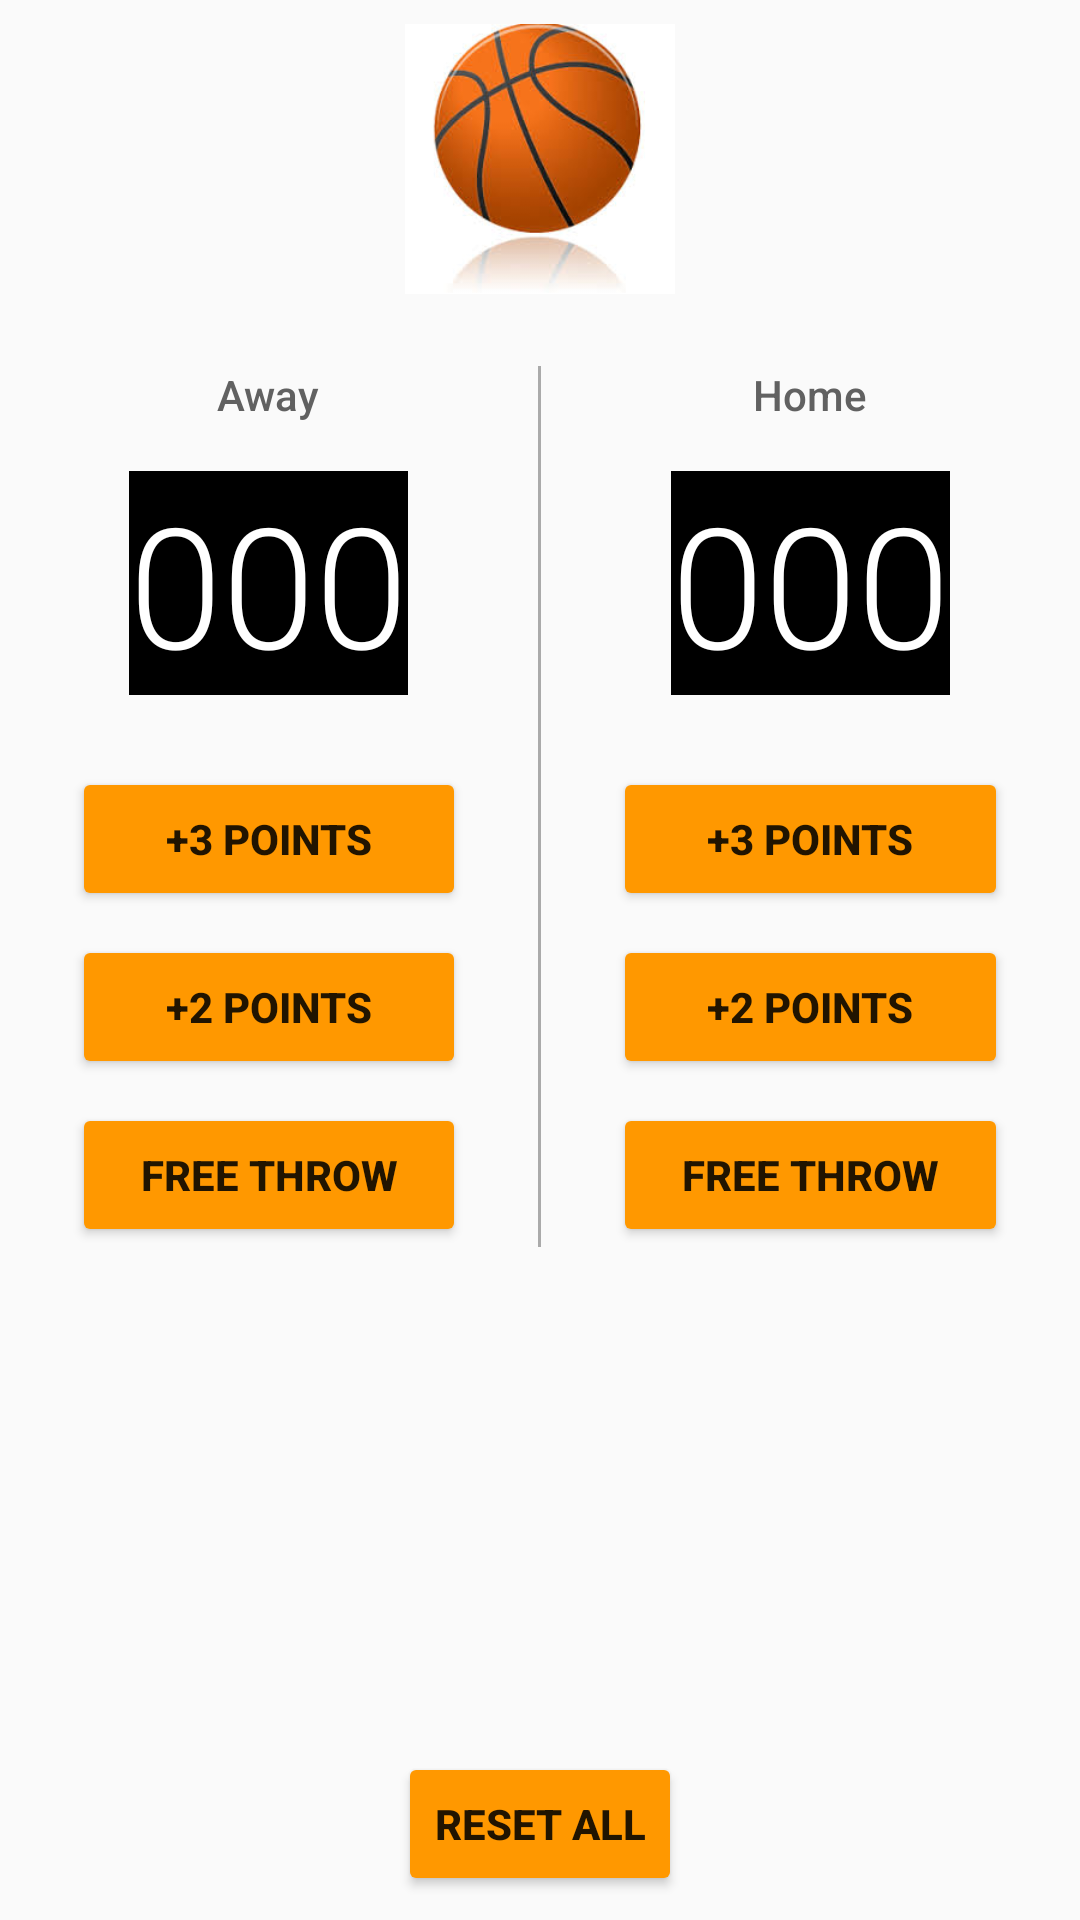

Reconstruct the res/layout file that produces this screen, plus the resources it refers to.
<!-- AndroidManifest.xml: application theme AppTheme -->
<!-- res/layout/activity_basketball_counter.xml -->
<?xml version="1.0" encoding="utf-8"?>
<RelativeLayout xmlns:android="http://schemas.android.com/apk/res/android"
    xmlns:tools="http://schemas.android.com/tools"
    android:layout_width="match_parent"
    android:layout_height="match_parent"
    tools:context="com.example.android.scorekeeper.BasketballCounterActivity">

    <LinearLayout
        android:id="@+id/basketball_header"
        android:layout_width="match_parent"
        android:layout_height="wrap_content"
        android:layout_marginTop="8dp"
        android:layout_marginBottom="8dp"
        android:gravity="center"
        >
        <ImageView
            android:id="@+id/basketball_image"
            android:layout_width="90dp"
            android:layout_height="90dp"
            android:src="@drawable/basketball"/>
    </LinearLayout>

    <LinearLayout
        android:layout_width="match_parent"
        android:layout_height="wrap_content"
        android:orientation="horizontal"
        android:layout_below="@id/basketball_header">

    <LinearLayout
            android:layout_width="0dp"
            android:layout_height="wrap_content"
            android:layout_weight="1"
            android:gravity="center_horizontal"
            android:orientation="vertical"
            >

            <TextView
                android:layout_width="wrap_content"
                android:layout_height="wrap_content"
                android:fontFamily="sans-serif-medium"
                android:padding="16dp"
                android:text="@string/teamA_name"
                android:textColor="#616161"
                android:textSize="14sp" />

            <TextView
                android:id="@+id/team_a_score"
                android:background="#000000"
                android:layout_width="wrap_content"
                android:layout_height="wrap_content"
                android:layout_marginBottom="24dp"
                android:fontFamily="sans-serif-light"
                android:text="000"
                android:textColor="#FFFFFF"
                android:textSize="56sp" />

            <Button
                android:id="@+id/team_a_3pt_button"
                android:layout_width="match_parent"
                android:layout_height="wrap_content"
                android:layout_marginBottom="8dp"
                android:layout_marginLeft="24dp"
                android:layout_marginRight="24dp"
                android:onClick="incrementScoreTeamA"
                android:text="@string/three_pt_button_label"
                android:textStyle="bold" />

            <Button
                android:id="@+id/team_a_2pt_button"
                android:layout_width="match_parent"
                android:layout_height="wrap_content"
                android:layout_marginBottom="8dp"
                android:layout_marginLeft="24dp"
                android:layout_marginRight="24dp"
                android:onClick="incrementScoreTeamA"
                android:text="@string/two_pt_button_label"
                android:textStyle="bold" />

            <Button
                android:id="@+id/team_a_ft_button"
                android:layout_width="match_parent"
                android:layout_height="wrap_content"
                android:layout_marginLeft="24dp"
                android:layout_marginRight="24dp"
                android:onClick="incrementScoreTeamA"
                android:text="@string/freethrow_button_label"
                android:textStyle="bold" />
        </LinearLayout>

        <View
            android:layout_width="1dp"
            android:layout_height="match_parent"
            android:layout_marginTop="16dp"
            android:background="@android:color/darker_gray"></View>

        <LinearLayout
            android:layout_width="0dp"
            android:layout_height="wrap_content"
            android:layout_weight="1"
            android:gravity="center_horizontal"
            android:orientation="vertical">

            <TextView
                android:layout_width="wrap_content"
                android:layout_height="wrap_content"
                android:fontFamily="sans-serif-medium"
                android:padding="16dp"
                android:text="@string/teamB_name"
                android:textColor="#616161"
                android:textSize="14sp" />

            <TextView
                android:id="@+id/team_b_score"
                android:background="#000000"
                android:layout_width="wrap_content"
                android:layout_height="wrap_content"
                android:layout_marginBottom="24dp"
                android:fontFamily="sans-serif-light"
                android:text="000"
                android:textColor="#FFFFFF"
                android:textSize="56sp"/>

            <Button
                android:id="@+id/team_b_3pt_button"
                android:layout_width="match_parent"
                android:layout_height="wrap_content"
                android:layout_marginBottom="8dp"
                android:layout_marginLeft="24dp"
                android:layout_marginRight="24dp"
                android:onClick="incrementScoreTeamB"
                android:text="@string/three_pt_button_label"
                android:textStyle="bold" />

            <Button
                android:id="@+id/team_b_2pt_button"
                android:layout_width="match_parent"
                android:layout_height="wrap_content"
                android:layout_marginBottom="8dp"
                android:layout_marginLeft="24dp"
                android:layout_marginRight="24dp"
                android:onClick="incrementScoreTeamB"
                android:text="@string/two_pt_button_label"
                android:textStyle="bold" />

            <Button
                android:id="@+id/team_b_ft_button"
                android:layout_width="match_parent"
                android:layout_height="wrap_content"
                android:layout_marginLeft="24dp"
                android:layout_marginRight="24dp"
                android:onClick="incrementScoreTeamB"
                android:text="@string/freethrow_button_label"
                android:textStyle="bold" />
        </LinearLayout>
    </LinearLayout>

    <Button
        android:id="@+id/reset_button"
        android:layout_width="wrap_content"
        android:layout_height="wrap_content"
        android:layout_alignParentBottom="true"
        android:layout_centerHorizontal="true"
        android:layout_marginBottom="8dp"
        android:layout_marginLeft="22dp"
        android:layout_marginRight="22dp"
        android:onClick="resetScores"
        android:text="@string/reset_button_label"
        android:textStyle="bold" />
</RelativeLayout>
<!-- resources referenced by this layout -->
<resources>
  <!-- drawable basketball: jpeg bitmap (drawable, 8157 bytes) -->
  <string name="freethrow_button_label">Free Throw</string>
  <string name="reset_button_label">Reset All</string>
  <string name="teamA_name">Away</string>
  <string name="teamB_name">Home</string>
  <string name="three_pt_button_label">+3 points</string>
  <string name="two_pt_button_label">+2 points</string>
  <style name="AppTheme" parent="Theme.AppCompat.Light.NoActionBar">
          
          
          <item name="colorPrimary">#FF9800</item>
          <item name="colorPrimaryDark">@color/colorPrimaryDark</item>
          
          <item name="colorButtonNormal">#FF9800</item>
          <item name="colorAccent">@color/colorAccent</item>
          <item name="titleTextColor">#000000</item>
      </style>
  <color name="colorPrimaryDark">#303F9F</color>
  <color name="colorAccent">#FF4081</color>
</resources>
